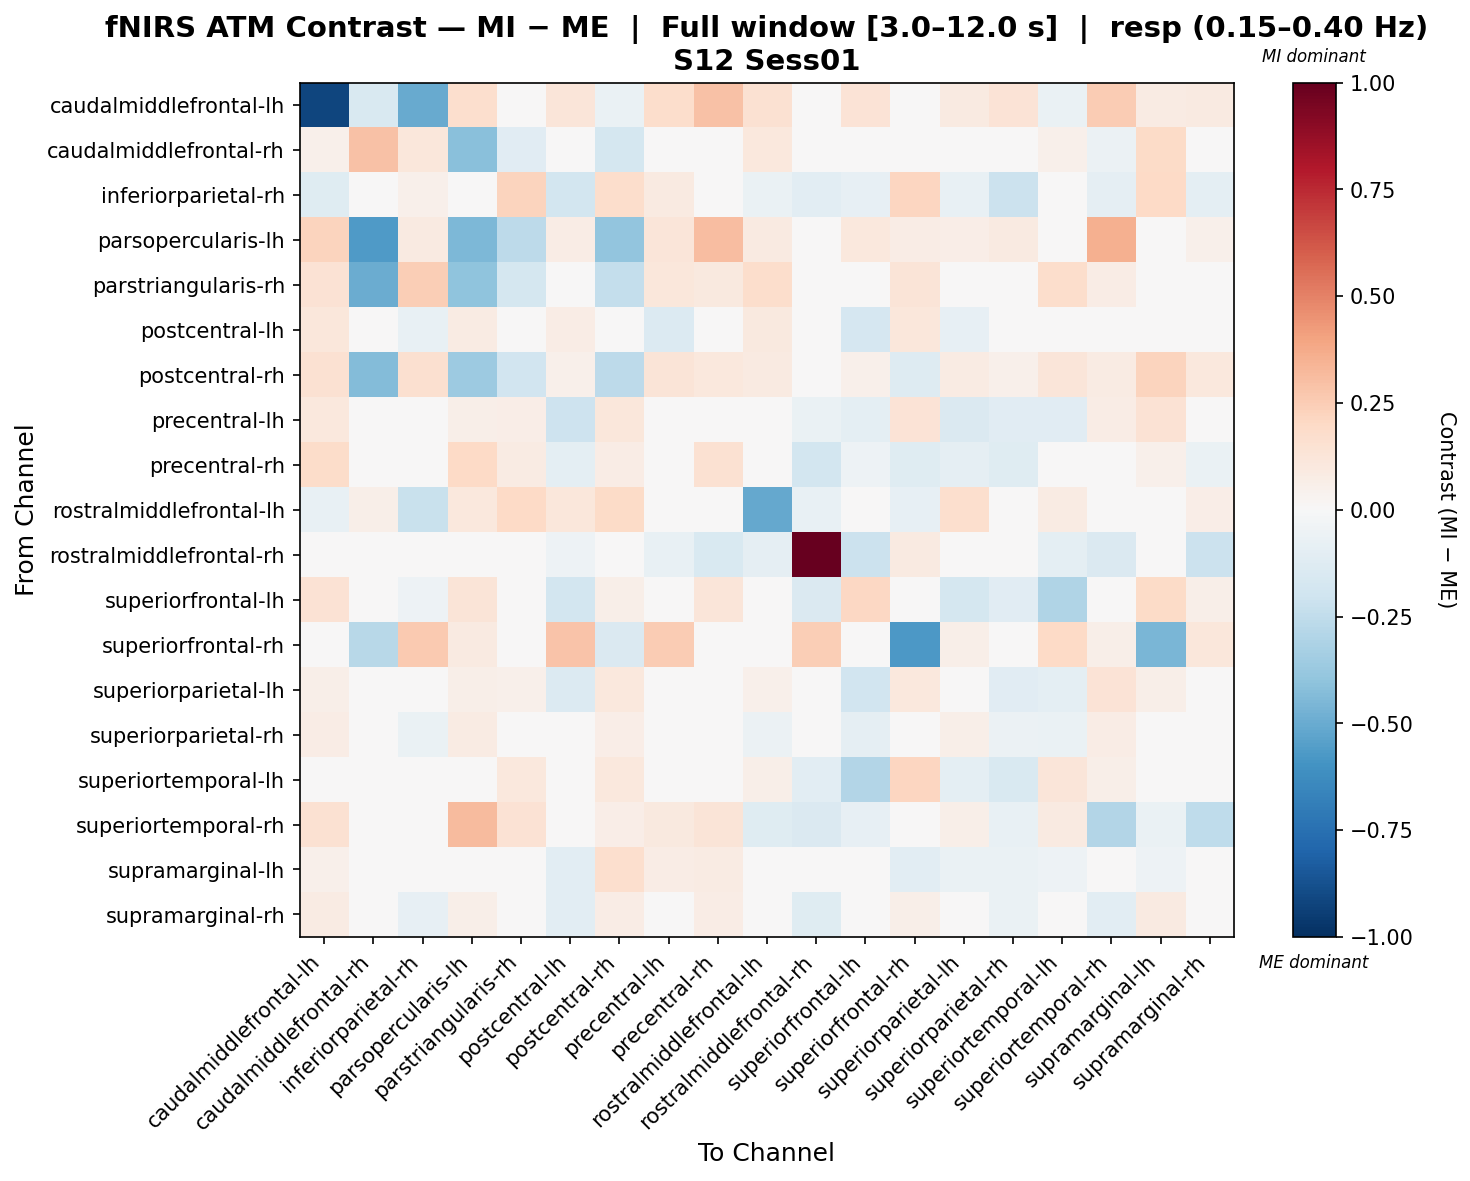

The table this chart was drawn from, first rows:
, caudalmiddlefrontal-lh, caudalmiddlefrontal-rh, inferiorparietal-rh, parsopercularis-lh, parstriangularis-rh, postcentral-lh, postcentral-rh, precentral-lh, precentral-rh, rostralmiddlefrontal-lh, rostralmiddlefrontal-rh, superiorfrontal-lh, superiorfrontal-rh, superiorparietal-lh, superiorparietal-rh, superiortemporal-lh, superiortemporal-rh, supramarginal-lh, supramarginal-rh
caudalmiddlefrontal-lh, -0.9193, -0.1502, -0.503, 0.1695, 0.007038, 0.1207, -0.06287, 0.1735, 0.29, 0.1556, 0.0, 0.1363, 0.0, 0.08634, 0.1363, -0.0688, 0.2556, 0.08365, 0.08972
caudalmiddlefrontal-rh, 0.05192, 0.2958, 0.1125, -0.4181, -0.1111, 0.0, -0.178, 0.0, 0.0, 0.1044, 0.0, 0.0, -0.04284, 0.0, 0.0, 0.05219, -0.05657, 0.1897, 0.0
inferiorparietal-rh, -0.122, 0.04221, 0.05221, 0.04228, 0.2189, -0.1812, 0.1747, 0.09114, -0.02778, -0.06679, -0.1071, -0.08173, 0.2116, -0.07077, -0.2142, 0.02308, -0.09132, 0.2021, -0.09526
parsopercularis-lh, 0.2195, -0.5681, 0.09025, -0.4527, -0.2601, 0.07776, -0.3908, 0.1206, 0.3119, 0.0888, 0.0, 0.1026, 0.07612, 0.06508, 0.09017, -0.02345, 0.3586, 0.04114, 0.05266
parstriangularis-rh, 0.1466, -0.5, 0.247, -0.4001, -0.1733, 0.0251, -0.237, 0.1129, 0.0977, 0.1763, 0.0, 0.0, 0.1295, 0.03764, 0.01255, 0.1757, 0.07496, 0.03679, 0.03764
postcentral-lh, 0.114, 0.0, -0.07267, 0.08305, 0.0, 0.07271, 0.04834, -0.1358, 0.01881, 0.09876, -0.01927, -0.1643, 0.1114, -0.08476, -0.02068, -0.02844, 0.01987, 0.004451, -0.0455
postcentral-rh, 0.149, -0.4353, 0.1575, -0.3667, -0.1953, 0.05248, -0.2632, 0.1312, 0.105, 0.09108, 0.0, 0.05248, -0.1309, 0.07873, 0.05248, 0.1181, 0.0795, 0.219, 0.105
precentral-lh, 0.1054, 0.0, 0.02482, 0.05901, 0.06854, -0.2097, 0.1114, 0.01716, 0.03402, -0.02201, -0.06481, -0.09999, 0.1404, -0.1426, -0.1105, -0.1141, 0.07785, 0.148, -0.02286
precentral-rh, 0.1838, 0.0, 0.00727, 0.2002, 0.08521, -0.1009, 0.07654, 0.01854, 0.1487, 0.01868, -0.1863, -0.05342, -0.1194, -0.09353, -0.1249, -0.02937, -0.01777, 0.05254, -0.0659
rostralmiddlefrontal-lh, -0.07149, 0.05926, -0.219, 0.1037, 0.1997, 0.1161, 0.1921, -0.04955, 0.04061, -0.5147, -0.07772, 0.01805, -0.08105, 0.1645, -0.02084, 0.0814, -0.0218, 0.01481, 0.06582
rostralmiddlefrontal-rh, 0.0, 0.0, -0.03082, 0.0, 0.0, -0.05193, 0.0, -0.0723, -0.1521, -0.09267, 1.0, -0.218, 0.09319, -0.04709, 0.02971, -0.09864, -0.1464, 0.0, -0.2129
superiorfrontal-lh, 0.1432, 0.0, -0.05223, 0.1283, 0.0, -0.1853, 0.05964, 0.01243, 0.1215, 0.04045, -0.1412, 0.2073, 0.0, -0.1763, -0.1148, -0.3018, 0.008164, 0.1893, 0.06132
superiorfrontal-rh, 0.0, -0.2759, 0.2649, 0.08832, -0.03766, 0.2873, -0.141, 0.2571, -0.004683, -0.004683, 0.2431, -0.03747, -0.5716, 0.05766, -0.04659, 0.2014, 0.06072, -0.4566, 0.1157
superiorparietal-lh, 0.05498, 0.0, 0.0133, 0.06134, 0.05291, -0.1376, 0.1058, -0.02472, -0.01939, 0.05187, -0.04609, -0.1878, 0.1039, -0.01077, -0.1133, -0.09476, 0.1342, 0.06039, -0.004108
superiorparietal-rh, 0.07658, 0.0, -0.06545, 0.08243, 0.02146, 0.000127, 0.06438, -0.01143, -0.000197, -0.05592, -0.04592, -0.08901, 0.01782, 0.05682, -0.05634, -0.07005, 0.07439, 0.002416, -0.00211
superiortemporal-lh, -0.03329, 0.0, 0.03396, -0.02364, 0.1061, -0.0004137, 0.1061, -0.02257, -0.002782, 0.05794, -0.1089, -0.2895, 0.2175, -0.09746, -0.1487, 0.123, 0.05803, 0.04991, -0.02537
superiortemporal-rh, 0.1558, -0.02655, -0.02951, 0.3174, 0.1431, -0.00724, 0.06292, 0.09833, 0.1276, -0.1236, -0.1417, -0.08308, 0.04593, 0.05884, -0.07364, 0.0908, -0.2965, -0.06414, -0.2547
supramarginal-lh, 0.05263, -0.003223, 0.04007, 0.02283, 0.0181, -0.104, 0.1702, 0.07226, 0.08236, 0.0, -0.01444, -0.005103, -0.1036, -0.06535, -0.06614, -0.05229, -0.01455, -0.05061, 0.02088
supramarginal-rh, 0.08489, 0.0, -0.07899, 0.0563, 0.0189, -0.1065, 0.07559, 0.03274, 0.07799, 0.02391, -0.1204, -0.004684, 0.0622, -0.01346, -0.06579, -0.03279, -0.1077, 0.08668, 0.01115
